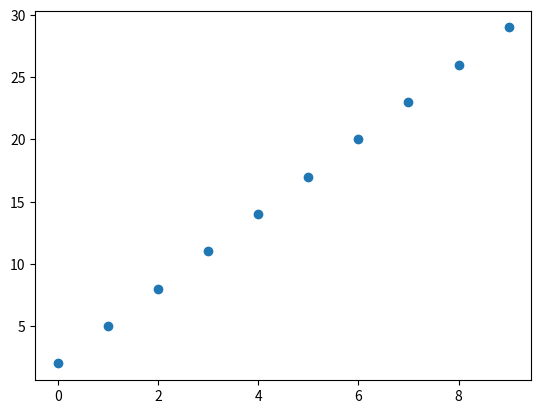

Write Python code to recreate this figure.
# [redacted]
#-*- coding:utf-8 -*-

#regression lineaire


from random import random
import numpy as np
import matplotlib.pyplot as plt

x=np.arange(10)

plt.scatter(x, 3*x+2) #/!\ 3*x fonctionne parce que x est un numpy array
plt.show()

